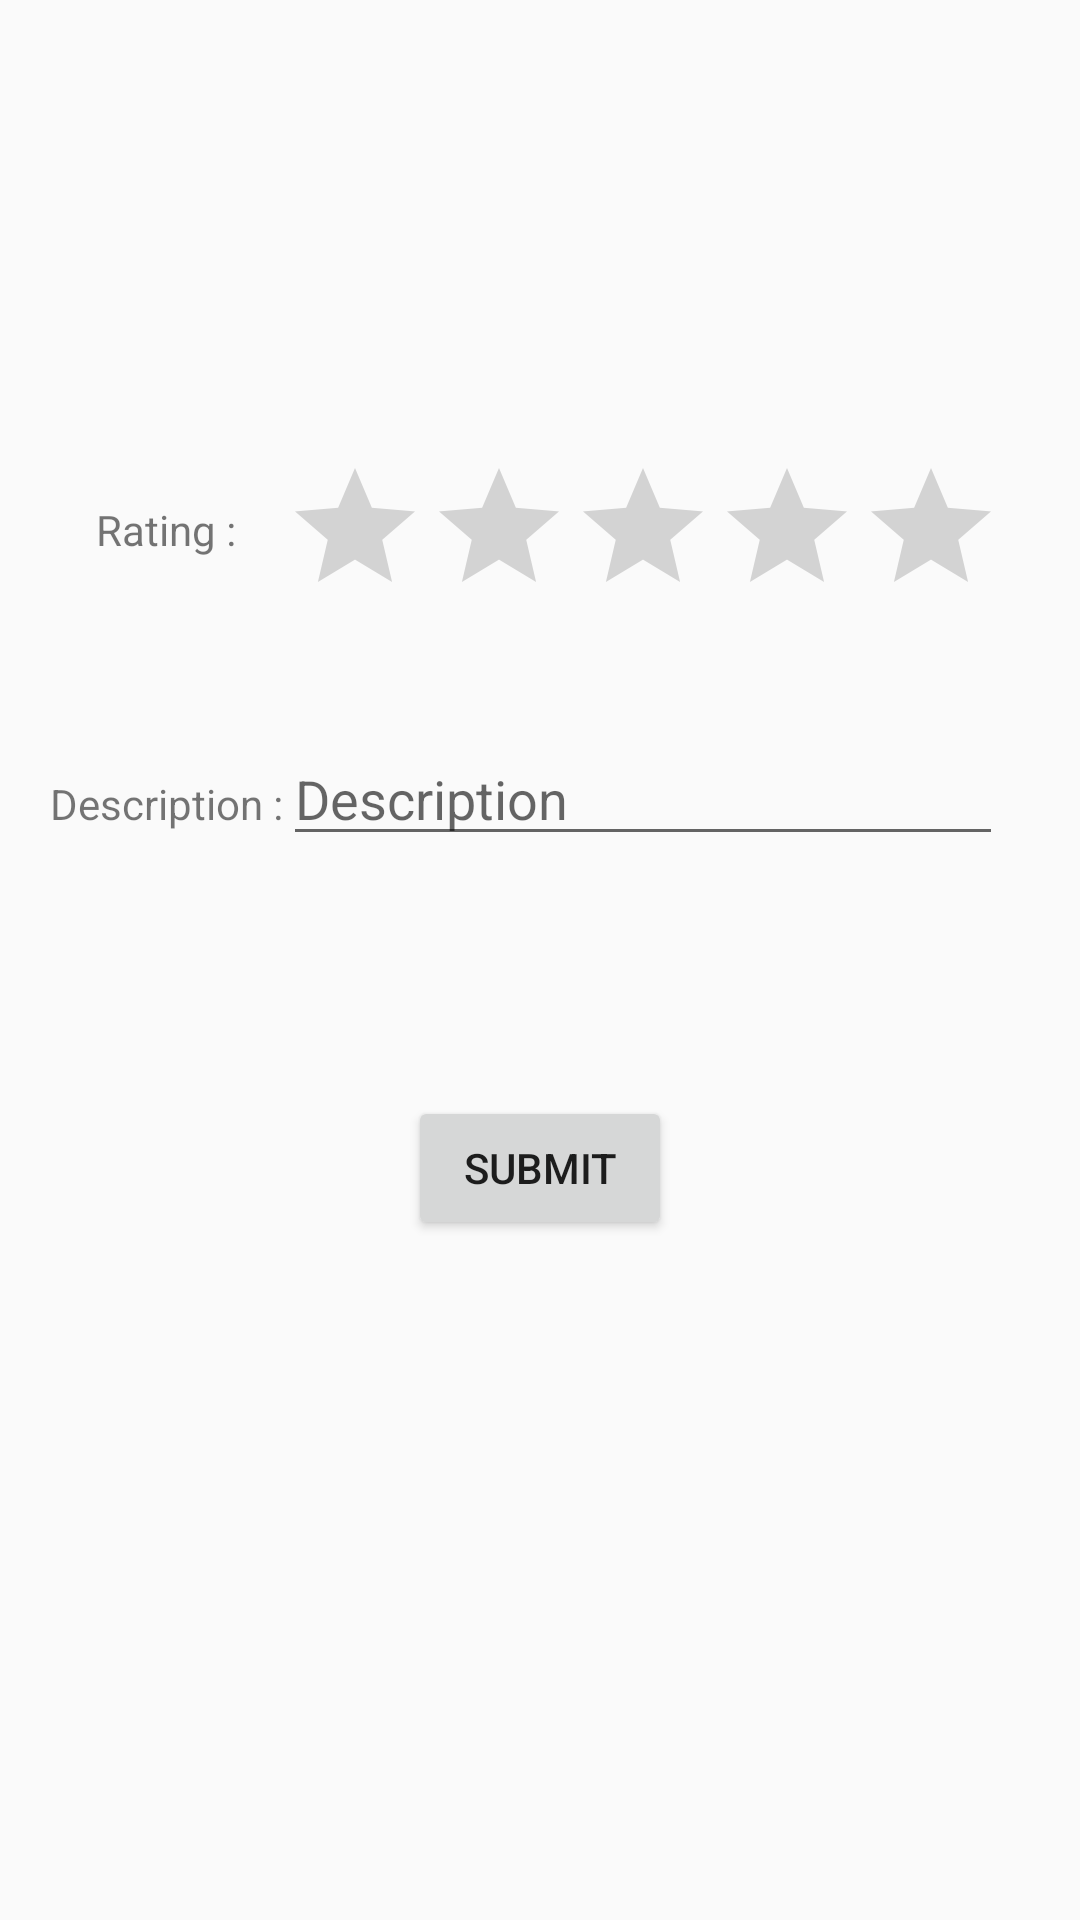

Write the Android layout XML for this screen, with the resource values it uses.
<!-- AndroidManifest.xml: application theme Theme.LIO -->
<!-- res/layout/rating_student.xml -->
<?xml version="1.0" encoding="utf-8"?>
<androidx.constraintlayout.widget.ConstraintLayout xmlns:android="http://schemas.android.com/apk/res/android"
    xmlns:app="http://schemas.android.com/apk/res-auto"
    xmlns:tools="http://schemas.android.com/tools"
    android:layout_width="match_parent"
    android:layout_height="match_parent"
    tools:context=".Activities.Student.RatingStudent">

    <TableLayout
        android:id="@+id/tableLayout"
        android:layout_width="327dp"
        android:layout_height="204dp"
        app:layout_constraintBottom_toBottomOf="parent"
        app:layout_constraintEnd_toEndOf="parent"
        app:layout_constraintStart_toStartOf="parent"
        app:layout_constraintTop_toTopOf="parent"
        app:layout_constraintVertical_bias="0.349">

        <TableRow
            android:layout_width="match_parent"
            android:layout_height="match_parent">

            <TextView
                android:layout_width="wrap_content"
                android:layout_height="wrap_content"
                android:padding="15dp"
                android:text="Rating :"
                android:textAlignment="center" />

            <RatingBar
                android:id="@+id/rBar"
                android:layout_width="wrap_content"
                android:layout_height="wrap_content" />
        </TableRow>

        <TableRow
            android:layout_width="match_parent"
            android:layout_height="match_parent">

            <TextView
                android:id="@+id/desription"
                android:layout_width="wrap_content"
                android:layout_height="wrap_content"
                android:text="Description :"
                android:textAlignment="center" />

            <EditText
                android:id="@+id/input"
                android:layout_width="wrap_content"
                android:layout_height="wrap_content"
                android:ems="10"
                android:hint="Description"
                android:inputType="textPersonName"
                android:paddingTop="45dp" />
        </TableRow>

    </TableLayout>

    <Button
        android:id="@+id/submit"
        android:layout_width="wrap_content"
        android:layout_height="wrap_content"
        android:onClick="giveRating"
        android:text="Submit"
        app:layout_constraintBottom_toBottomOf="parent"
        app:layout_constraintEnd_toEndOf="parent"
        app:layout_constraintStart_toStartOf="parent"
        app:layout_constraintTop_toTopOf="parent"
        app:layout_constraintVertical_bias="0.617" />






</androidx.constraintlayout.widget.ConstraintLayout>
<!-- resources referenced by this layout -->
<resources>
  <style name="Theme.LIO" parent="Theme.AppCompat.Light.NoActionBar">
          
          <item name="colorPrimary">@color/purple_500</item>
          <item name="colorPrimaryDark">@color/purple_700</item>
          <item name="colorAccent">@color/teal_200</item>
          
      </style>
  <!-- not gathered from this repository: default colours our renderer supplied (Android Studio template values) -->
  <color name="purple_500">#FF6200EE</color>
  <color name="purple_700">#FF3700B3</color>
  <color name="teal_200">#FF03DAC5</color>
</resources>
